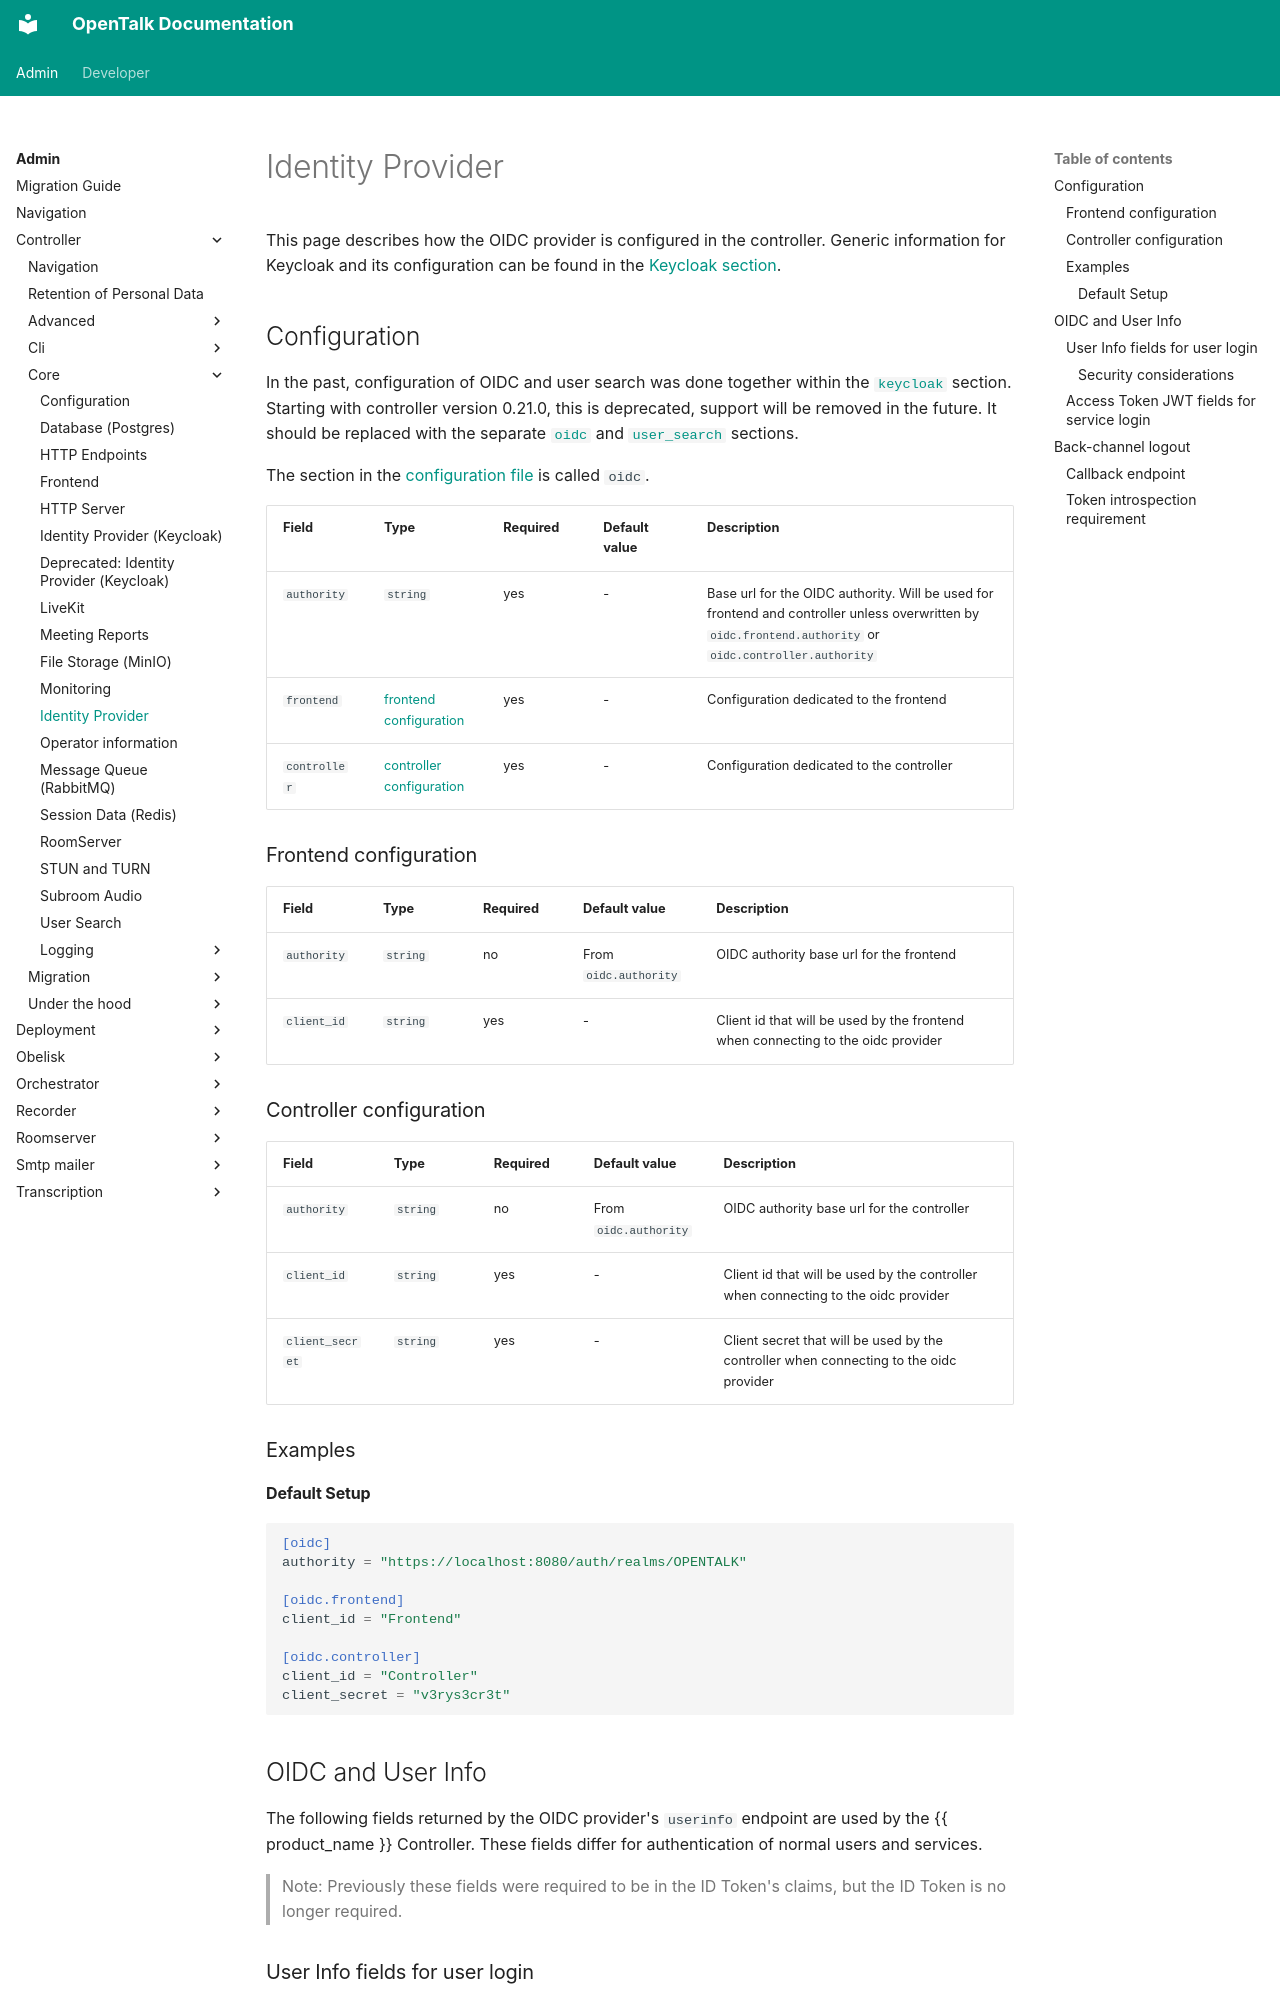

repository: opentalk-mirrors/opentalk · page: admin/controller/core/oidc/index.html · generator: mkdocs

# Identity Provider

This page describes how the OIDC provider is configured in the controller.
Generic information for Keycloak and its configuration can be found in the [Keycloak section](keycloak.md).

## Configuration

In the past, configuration of OIDC and user search was done together within the [`keycloak`](keycloak_deprecated.md#deprecated-keycloak-configuration) section.
Starting with controller version 0.21.0, this is deprecated, support will be removed in the future.
It should be replaced with the separate [`oidc`](#configuration) and [`user_search`](user_search.md#user-search-configuration) sections.

The section in the [configuration file](configuration.md) is called `oidc`.

| Field        | Type                                                  | Required | Default value | Description                                                                                                                                              |
| ------------ | ----------------------------------------------------- | -------- | ------------- | -------------------------------------------------------------------------------------------------------------------------------------------------------- |
| `authority`  | `string`                                              | yes      | -             | Base url for the OIDC authority. Will be used for frontend and controller unless overwritten by `oidc.frontend.authority` or `oidc.controller.authority` |
| `frontend`   | [frontend configuration](#frontend-configuration)     | yes      | -             | Configuration dedicated to the frontend                                                                                                                  |
| `controller` | [controller configuration](#controller-configuration) | yes      | -             | Configuration dedicated to the controller                                                                                                                |

### Frontend configuration

| Field           | Type     | Required | Default value         | Description                                                                      |
| --------------- | -------- | -------- | --------------------- | -------------------------------------------------------------------------------- |
| `authority`     | `string` | no       | From `oidc.authority` | OIDC authority base url for the frontend                                         |
| `client_id`     | `string` | yes      | -                     | Client id that will be used by the frontend when connecting to the oidc provider |

### Controller configuration

| Field           | Type     | Required | Default value         | Description                                                                            |
| --------------- | -------- | -------- | --------------------- | -------------------------------------------------------------------------------------- |
| `authority`     | `string` | no       | From `oidc.authority` | OIDC authority base url for the controller                                             |
| `client_id`     | `string` | yes      | -                     | Client id that will be used by the controller when connecting to the oidc provider     |
| `client_secret` | `string` | yes      | -                     | Client secret that will be used by the controller when connecting to the oidc provider |

### Examples

#### Default Setup

```toml
[oidc]
authority = "https://localhost:8080/auth/realms/OPENTALK"

[oidc.frontend]
client_id = "Frontend"

[oidc.controller]
client_id = "Controller"
client_secret = "v3rys3cr3t"
```

## OIDC and User Info

The following fields returned by the OIDC provider's `userinfo` endpoint are used by the {{ product_name }} Controller. These fields differ for authentication of normal users and services.

> Note: Previously these fields were required to be in the ID Token's claims, but the ID Token is no longer required.
